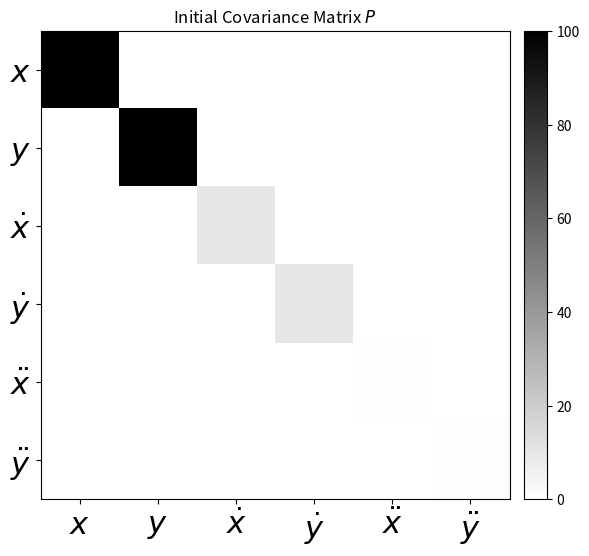
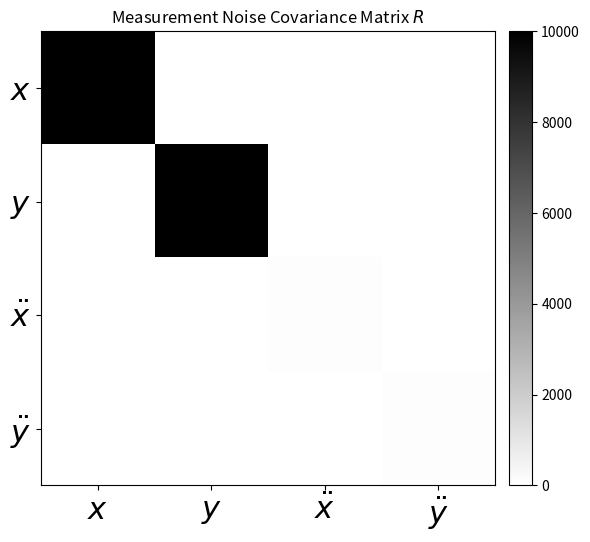
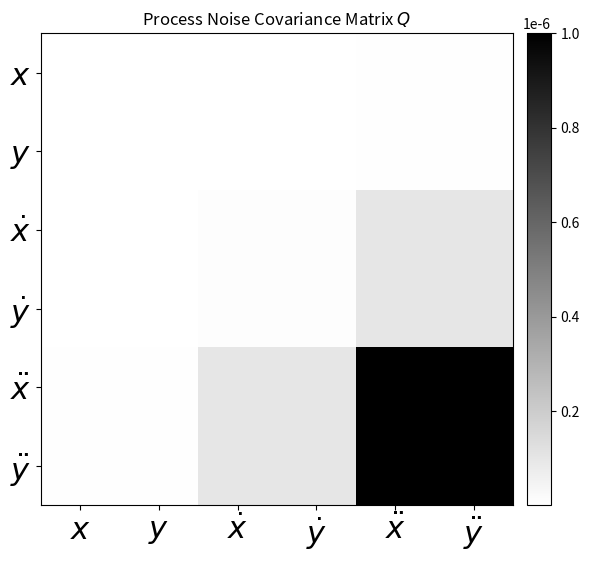
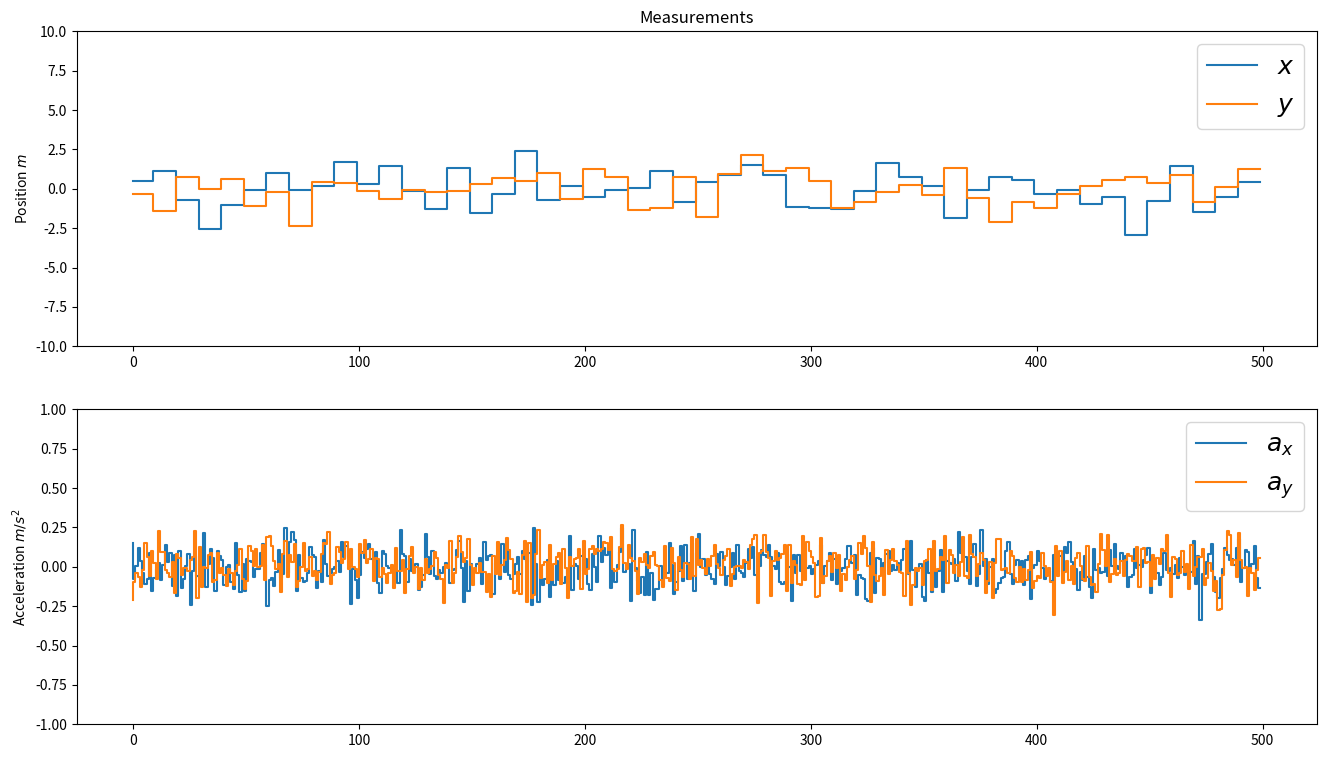
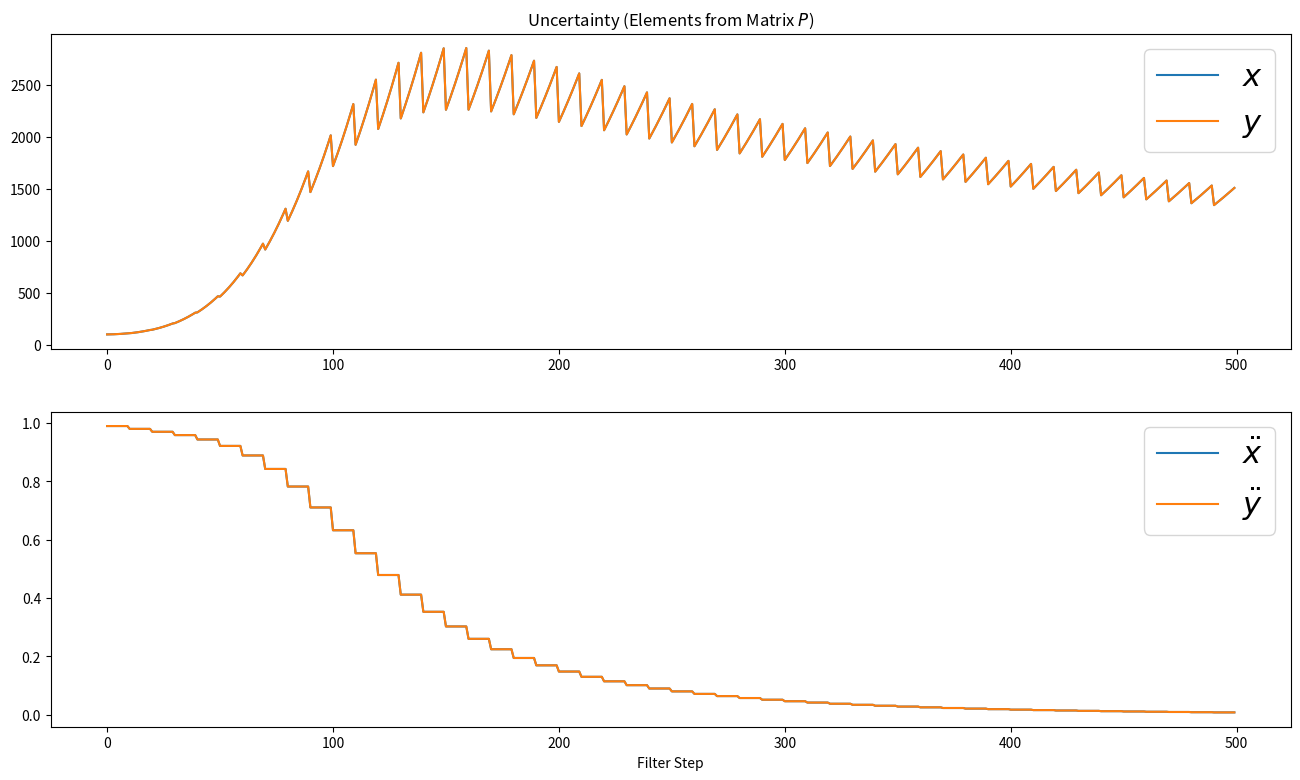
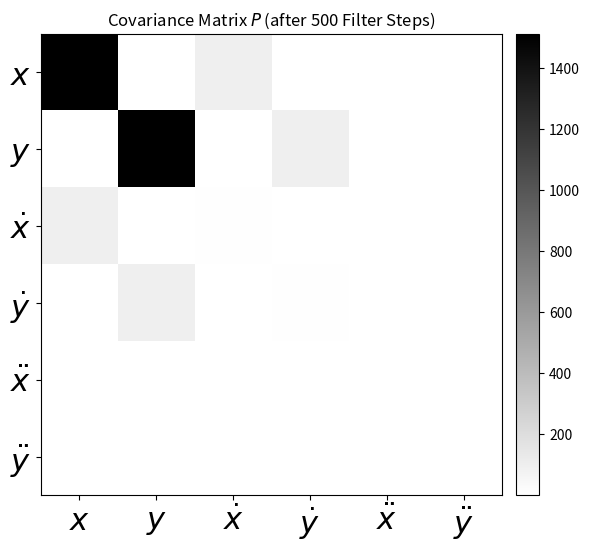
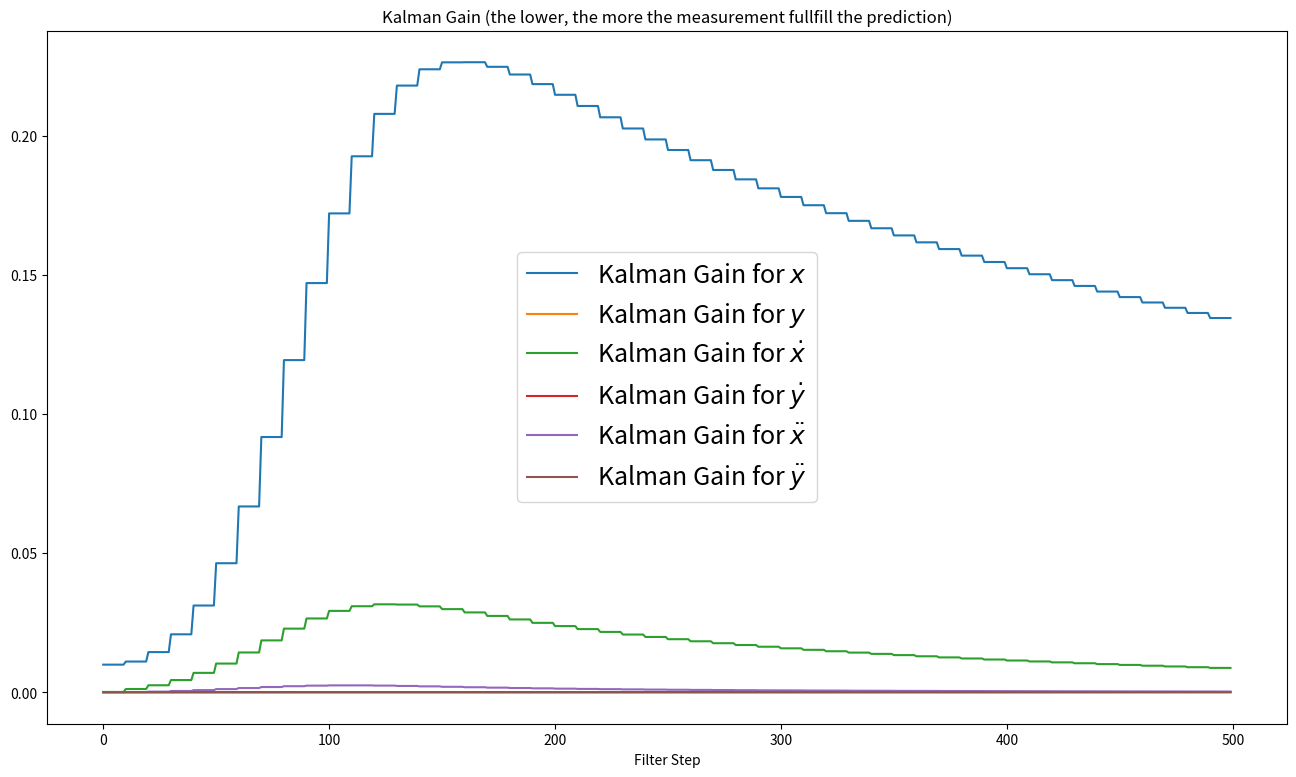
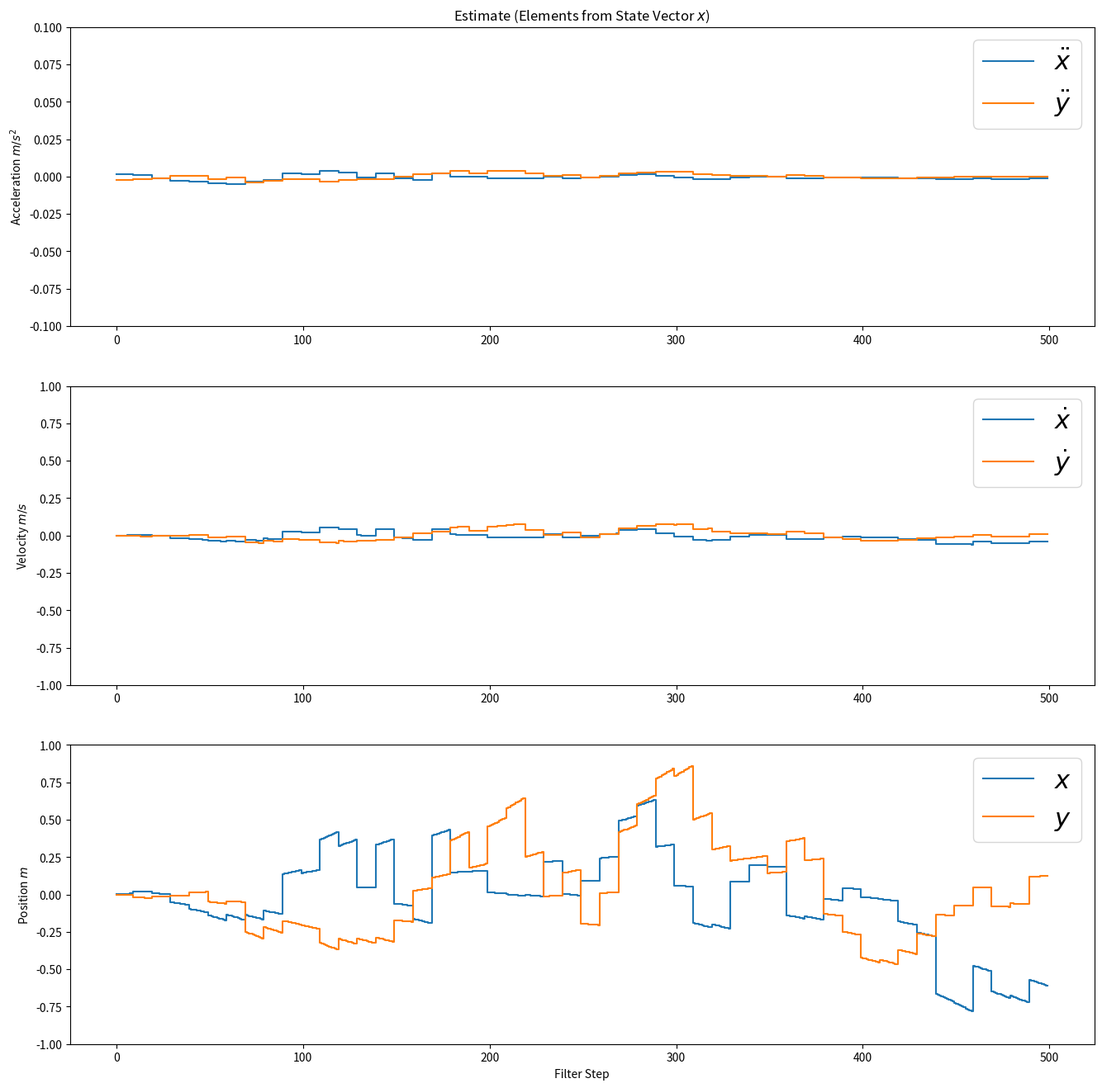
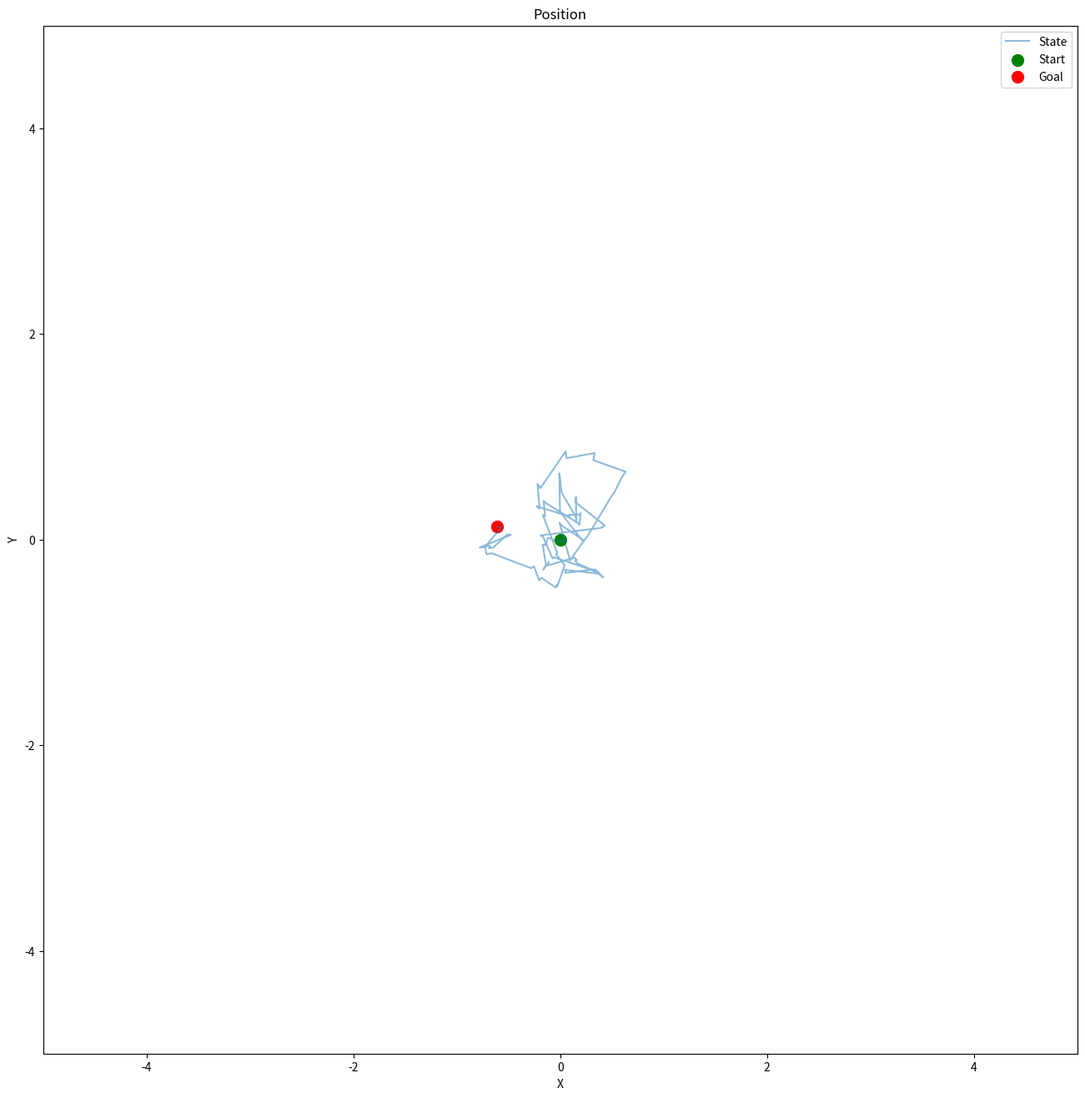

Write Python code to recreate these figures, in order.

# coding: utf-8

# In[1]:

import numpy as np
#get_ipython().magic(u'matplotlib inline')
import matplotlib.pyplot as plt
from scipy.stats import norm


# # Kalman Filter Implementation for Constant Acceleration Model (CA) in Python
# 
# Multisensor Data Fusion with acceleration ($\ddot x$ and $\ddot y$) and position ($x$ and $y$).
# 
# `CC-BY-SA2.0 Lizenz Paul Balzer, Motorblog http://www.cbcity.de`

# ![Kalman Filter](Kalman-Filter-Step.png)
# 
# First, we have to initialize the matrices and vectors. Setting up the math.

# ## State Vector
# 
# Constant Acceleration Model for Ego Motion in Plane
# 
# $$x_k= \left[ \begin{matrix} x \\ y \\ \dot x \\ \dot y \\ \ddot x \\ \ddot y \end{matrix} \right]$$

# ## Motion
# 
# Formal Definition:
# 
# $$x_{k+1} = A \cdot x_{k} + B \cdot u$$
# 
# Hence, we have no control input $u$:
# 
# $$x_{k+1} = \begin{bmatrix}1 & 0 & \Delta t & 0 & \frac{1}{2}\Delta t^2 & 0 \\ 0 & 1 & 0 & \Delta t & 0 & \frac{1}{2}\Delta t^2 \\ 0 & 0 & 1 & 0 & \Delta t & 0 \\ 0 & 0 & 0 & 1 & 0 & \Delta t \\ 0 & 0 & 0 & 0 & 1 & 0  \\ 0 & 0 & 0 & 0 & 0 & 1\end{bmatrix} \cdot \begin{bmatrix} x \\ y \\ \dot x \\ \dot y \\ \ddot x \\ \ddot y\end{bmatrix}_{k}$$

# ### Measurement
# 
# $$y = H \cdot x$$
# 
# Acceleration ($\ddot x$ & $\ddot y$) as well as position ($x$ & $y$) is measured.
# 
# $$y = \begin{bmatrix}1 & 0 & 0 & 0 & 0 & 0 \\0 & 1 & 0 & 0 & 0 & 0 \\ 0 & 0 & 0 & 0 & 1 & 0 \\ 0 & 0 & 0 & 0 & 0 & 1\end{bmatrix} \cdot x$$

# ## Setting up the math

# #### Initial State

# In[2]:

x = np.matrix([[0.0, 0.0, 0.0, 0.0, 0.0, 0.0]]).T
print(x, x.shape)
n=x.size # States
#plt.scatter(float(x[0]),float(x[1]), s=100)
#plt.title('Initial Location')


# #### Initial Uncertainty

# In[3]:

P = np.diag([100.0, 100.0, 10.0, 10.0, 1.0, 1.0])
print("P", P.shape)


# In[4]:

fig = plt.figure(figsize=(6, 6))
im = plt.imshow(P, interpolation="none", cmap=plt.get_cmap('binary'))
plt.title('Initial Covariance Matrix $P$')
ylocs, ylabels = plt.yticks()
# set the locations of the yticks
plt.yticks(np.arange(7))
# set the locations and labels of the yticks
plt.yticks(np.arange(6),('$x$', '$y$', '$\dot x$', '$\dot y$', '$\ddot x$', '$\ddot y$'), fontsize=22)

xlocs, xlabels = plt.xticks()
# set the locations of the yticks
plt.xticks(np.arange(7))
# set the locations and labels of the yticks
plt.xticks(np.arange(6),('$x$', '$y$', '$\dot x$', '$\dot y$', '$\ddot x$', '$\ddot y$'), fontsize=22)

plt.xlim([-0.5,5.5])
plt.ylim([5.5, -0.5])

from mpl_toolkits.axes_grid1 import make_axes_locatable
divider = make_axes_locatable(plt.gca())
cax = divider.append_axes("right", "5%", pad="3%")
plt.colorbar(im, cax=cax)


plt.tight_layout()


# ## Dynamic Matrix
# 
# It is calculated from the dynamics of the Egomotion.
# 
# $$x_{k+1} = x_{k} + \dot x_{k} \cdot \Delta t +  \ddot x_k \cdot \frac{1}{2}\Delta t^2$$
# $$y_{k+1} = y_{k} + \dot y_{k} \cdot \Delta t +  \ddot y_k \cdot \frac{1}{2}\Delta t^2$$
# 
# $$\dot x_{k+1} = \dot x_{k} + \ddot x \cdot \Delta t$$
# $$\dot y_{k+1} = \dot y_{k} + \ddot y \cdot \Delta t$$
# 
# $$\ddot x_{k+1} = \ddot x_{k}$$
# $$\ddot y_{k+1} = \ddot y_{k}$$

# In[5]:

dt = 0.1 # Time Step between Filter Steps

A = np.matrix([[1.0, 0.0, dt, 0.0, 1/2.0*dt**2, 0.0],
              [0.0, 1.0, 0.0, dt, 0.0, 1/2.0*dt**2],
              [0.0, 0.0, 1.0, 0.0, dt, 0.0],
              [0.0, 0.0, 0.0, 1.0, 0.0, dt],
              [0.0, 0.0, 0.0, 0.0, 1.0, 0.0],
              [0.0, 0.0, 0.0, 0.0, 0.0, 1.0]])
print("A", A.shape)


# ## Measurement Matrix $H$
# 
# Here you can determine, which of the states is covered by a measurement. In this example, the position ($x$ and $y$) as well as the acceleration is measured ($\ddot x$ and $\ddot y$).

# In[6]:

H = np.matrix([[1.0, 0.0, 0.0, 0.0, 0.0, 0.0],
               [0.0, 1.0, 0.0, 0.0, 0.0, 0.0],
               [0.0, 0.0, 0.0, 0.0, 1.0, 0.0],
              [0.0, 0.0, 0.0, 0.0, 0.0, 1.0]])
print("H", H.shape)


# ## Measurement Noise Covariance $R$

# In[7]:

ra = 10.0**2   # Noise of Acceleration Measurement
rp = 100.0**2  # Noise of Position Measurement
R = np.matrix([[rp, 0.0, 0.0, 0.0],
               [0.0, rp, 0.0, 0.0],
               [0.0, 0.0, ra, 0.0],
               [0.0, 0.0, 0.0, ra]])
print("R", R.shape)


# In[8]:

fig = plt.figure(figsize=(6, 6))
im = plt.imshow(R, interpolation="none", cmap=plt.get_cmap('binary'))
plt.title('Measurement Noise Covariance Matrix $R$')
ylocs, ylabels = plt.yticks()
# set the locations of the yticks
plt.yticks(np.arange(5))
# set the locations and labels of the yticks
plt.yticks(np.arange(4),('$x$', '$y$', '$\ddot x$', '$\ddot y$'), fontsize=22)

xlocs, xlabels = plt.xticks()
# set the locations of the yticks
plt.xticks(np.arange(5))
# set the locations and labels of the yticks
plt.xticks(np.arange(4),('$x$', '$y$', '$\ddot x$', '$\ddot y$'), fontsize=22)

plt.xlim([-0.5,3.5])
plt.ylim([3.5, -0.5])

from mpl_toolkits.axes_grid1 import make_axes_locatable
divider = make_axes_locatable(plt.gca())
cax = divider.append_axes("right", "5%", pad="3%")
plt.colorbar(im, cax=cax)

plt.tight_layout()


# ## Process Noise Covariance Matrix $Q$
# 
# The Position of an object can be influenced by a force (e.g. wind), which leads to an acceleration disturbance (noise). This process noise has to be modeled with the process noise covariance matrix Q.
# 
# $$Q = \begin{bmatrix}\sigma_{x}^2 & \sigma_{xy} & \sigma_{x \dot x} & \sigma_{x \dot y} & \sigma_{x \ddot x} & \sigma_{x \ddot y} \\ \sigma_{yx} & \sigma_{y}^2 & \sigma_{y \dot x} & \sigma_{y \dot y} & \sigma_{y \ddot x} & \sigma_{y \ddot y} \\ \sigma_{\dot x x} & \sigma_{\dot x y} & \sigma_{\dot x}^2 & \sigma_{\dot x \dot y} & \sigma_{\dot x \ddot x} & \sigma_{\dot x \ddot y} \\ \sigma_{\dot y x} & \sigma_{\dot y y} & \sigma_{\dot y \dot x} & \sigma_{\dot y}^2 & \sigma_{\dot y \ddot x} & \sigma_{\dot y \ddot y} \\ \sigma_{\ddot x x} & \sigma_{\ddot x y} & \sigma_{\ddot x \dot x} & \sigma_{\ddot x \dot y} & \sigma_{\ddot x}^2 & \sigma_{\ddot x \ddot y} \\ \sigma_{\ddot y x} & \sigma_{\ddot y y} & \sigma_{\ddot y \dot x} & \sigma_{\ddot y \dot y} & \sigma_{\ddot y \ddot x} & \sigma_{\ddot y}^2\end{bmatrix}$$
# 
# To easily calcualte Q, one can ask the question: How the noise effects my state vector? For example, how the acceleration change the position over one timestep dt.
# 
# One can calculate Q as
# 
# $$Q = G\cdot G^T \cdot \sigma_a^2$$
# 
# with $G = \begin{bmatrix}0.5dt^2 & 0.5dt^2 & dt & dt & 1.0 & 1.0\end{bmatrix}^T$ and $\sigma_a$ as the acceleration process noise.

# In[9]:

from sympy import Symbol, Matrix
from sympy.interactive import printing
printing.init_printing()
dts = Symbol('\Delta t')
Qs = Matrix([[0.5*dts**2],[0.5*dts**2],[dts],[dts],[1.0],[1.0]])
Qs*Qs.T


# In[10]:

sa = 0.001
G = np.matrix([[1/2.0*dt**2],
               [1/2.0*dt**2],
               [dt],
               [dt],
               [1.0],
               [1.0]])
Q = G*G.T*sa**2

print("Q", Q.shape)


# In[11]:

fig = plt.figure(figsize=(6, 6))
im = plt.imshow(Q, interpolation="none", cmap=plt.get_cmap('binary'))
plt.title('Process Noise Covariance Matrix $Q$')
ylocs, ylabels = plt.yticks()
# set the locations of the yticks
plt.yticks(np.arange(7))
# set the locations and labels of the yticks
plt.yticks(np.arange(6),('$x$', '$y$', '$\dot x$', '$\dot y$', '$\ddot x$', '$\ddot y$'), fontsize=22)

xlocs, xlabels = plt.xticks()
# set the locations of the yticks
plt.xticks(np.arange(7))
# set the locations and labels of the yticks
plt.xticks(np.arange(6),('$x$', '$y$', '$\dot x$', '$\dot y$', '$\ddot x$', '$\ddot y$'), fontsize=22)

plt.xlim([-0.5,5.5])
plt.ylim([5.5, -0.5])

from mpl_toolkits.axes_grid1 import make_axes_locatable
divider = make_axes_locatable(plt.gca())
cax = divider.append_axes("right", "5%", pad="3%")
plt.colorbar(im, cax=cax)

plt.tight_layout()


# ## Identity Matrix $I$

# In[12]:

I = np.eye(n)
print("I", I.shape)


# ## Measurements
# 
# Typical update rates:
# 
# * Acceleration from IMU with `10Hz`
# * Position from GPS with `1Hz`
# 
# Which means, that every 10th of an acceleration measurement, there is a new position measurement from GPS. The Kalman Filter can perfectly handle this unsynchronous measurement incoming.

# ### Positions

# In[13]:

m = 500 # Measurements

sp= 1.0 # Sigma for position
px= 0.0 # x Position
py= 0.0 # y Position

mpx = np.array(px+sp*np.random.randn(m))
mpy = np.array(py+sp*np.random.randn(m))

# Generate GPS Trigger
GPS=np.ndarray(m,dtype='bool')
GPS[0]=True
# Less new position updates
for i in range(1,m):
    if i%10==0:
        GPS[i]=True
    else:
        mpx[i]=mpx[i-1]
        mpy[i]=mpy[i-1]
        GPS[i]=False


# ### Accelerations

# In[14]:

# Acceleration
sa= 0.1 # Sigma for acceleration
ax= 0.0 # in X
ay= 0.0 # in Y

mx = np.array(ax+sa*np.random.randn(m))
my = np.array(ay+sa*np.random.randn(m))


# In[15]:

measurements = np.vstack((mpx,mpy,mx,my))
print(measurements.shape)


# In[16]:

def plot_m():
    fig = plt.figure(figsize=(16,9))
    plt.subplot(211)
    plt.step(range(m),mpx, label='$x$')
    plt.step(range(m),mpy, label='$y$')
    plt.ylabel(r'Position $m$')
    plt.title('Measurements')
    plt.ylim([-10, 10])
    plt.legend(loc='best',prop={'size':18})

    plt.subplot(212)
    plt.step(range(m),mx, label='$a_x$')
    plt.step(range(m),my, label='$a_y$')
    plt.ylabel(r'Acceleration $m/s^2$')
    plt.ylim([-1, 1])
    plt.legend(loc='best',prop={'size':18})

    plt.savefig('Kalman-Filter-CA-Measurements.png', dpi=72, transparent=True, bbox_inches='tight')


# In[17]:

plot_m()


# In[18]:

# Preallocation for Plotting
xt = []
yt = []
dxt= []
dyt= []
ddxt=[]
ddyt=[]
Zx = []
Zy = []
Px = []
Py = []
Pdx= []
Pdy= []
Pddx=[]
Pddy=[]
Kx = []
Ky = []
Kdx= []
Kdy= []
Kddx=[]
Kddy=[]


def savestates(x, Z, P, K):
    xt.append(float(x[0]))
    yt.append(float(x[1]))
    dxt.append(float(x[2]))
    dyt.append(float(x[3]))
    ddxt.append(float(x[4]))
    ddyt.append(float(x[5]))
    Zx.append(float(Z[0]))
    Zy.append(float(Z[1]))
    Px.append(float(P[0,0]))
    Py.append(float(P[1,1]))
    Pdx.append(float(P[2,2]))
    Pdy.append(float(P[3,3]))
    Pddx.append(float(P[4,4]))
    Pddy.append(float(P[5,5]))
    Kx.append(float(K[0,0]))
    Ky.append(float(K[1,0]))
    Kdx.append(float(K[2,0]))
    Kdy.append(float(K[3,0]))
    Kddx.append(float(K[4,0]))
    Kddy.append(float(K[5,0]))


# ## Kalman Filter
# 
# ![Kalman Filter](https://raw.github.com/balzer82/Kalman/master/Kalman-Filter-Step.png)

# In[19]:

for filterstep in range(m):
    
    # Time Update (Prediction)
    # ========================
    # Project the state ahead
    x = A*x
    
    # Project the error covariance ahead
    P = A*P*A.T + Q    
    
    
    # Measurement Update (Correction)
    # ===============================
    # if there is a GPS Measurement
    if GPS[filterstep]:
        # Compute the Kalman Gain
        S = H*P*H.T + R
        K = (P*H.T) * np.linalg.pinv(S)
        print("S", S.shape)
        print("K", K.shape)
        # Update the estimate via z
        Z = measurements[:,filterstep].reshape(H.shape[0],1)
        y = Z - (H*x)                            # Innovation or Residual
        print("v", y.shape)
        x = x + (K*y)
        
        # Update the error covariance
        P = (I - (K*H))*P

   
    
    # Save states for Plotting
    savestates(x, Z, P, K)


# Thats it.
# 
# ![Job done](http://www.troll.me/images/the-chuck-norris/job-done.jpg)

# # Let's take a look at the filter performance

# ### Uncertainty $P$

# In[20]:

def plot_P():
    fig = plt.figure(figsize=(16,9))
    plt.subplot(211)
    plt.plot(range(len(measurements[0])),Px, label='$x$')
    plt.plot(range(len(measurements[0])),Py, label='$y$')
    plt.title('Uncertainty (Elements from Matrix $P$)')
    plt.legend(loc='best',prop={'size':22})
    plt.subplot(212)
    plt.plot(range(len(measurements[0])),Pddx, label='$\ddot x$')
    plt.plot(range(len(measurements[0])),Pddy, label='$\ddot y$')

    plt.xlabel('Filter Step')
    plt.ylabel('')
    plt.legend(loc='best',prop={'size':22})


# In[21]:

plot_P()


# ### Covariance Matrix

# In[22]:

def plot_P2():
    fig = plt.figure(figsize=(6, 6))
    im = plt.imshow(P, interpolation="none", cmap=plt.get_cmap('binary'))
    plt.title('Covariance Matrix $P$ (after %i Filter Steps)' % (m))
    ylocs, ylabels = plt.yticks()
    # set the locations of the yticks
    plt.yticks(np.arange(7))
    # set the locations and labels of the yticks
    plt.yticks(np.arange(6),('$x$', '$y$', '$\dot x$', '$\dot y$', '$\ddot x$', '$\ddot y$'), fontsize=22)

    xlocs, xlabels = plt.xticks()
    # set the locations of the yticks
    plt.xticks(np.arange(7))
    # set the locations and labels of the yticks
    plt.xticks(np.arange(6),('$x$', '$y$', '$\dot x$', '$\dot y$', '$\ddot x$', '$\ddot y$'), fontsize=22)

    plt.xlim([-0.5,5.5])
    plt.ylim([5.5, -0.5])

    from mpl_toolkits.axes_grid1 import make_axes_locatable
    divider = make_axes_locatable(plt.gca())
    cax = divider.append_axes("right", "5%", pad="3%")
    plt.colorbar(im, cax=cax)


    plt.tight_layout()
    plt.savefig('Kalman-Filter-CA-CovarianceMatrix.png', dpi=72, transparent=True, bbox_inches='tight')


# In[23]:

plot_P2()


# ### Kalman Gains

# In[24]:

def plot_K():
    fig = plt.figure(figsize=(16,9))
    plt.plot(range(len(measurements[0])),Kx, label='Kalman Gain for $x$')
    plt.plot(range(len(measurements[0])),Ky, label='Kalman Gain for $y$')
    plt.plot(range(len(measurements[0])),Kdx, label='Kalman Gain for $\dot x$')
    plt.plot(range(len(measurements[0])),Kdy, label='Kalman Gain for $\dot y$')
    plt.plot(range(len(measurements[0])),Kddx, label='Kalman Gain for $\ddot x$')
    plt.plot(range(len(measurements[0])),Kddy, label='Kalman Gain for $\ddot y$')

    plt.xlabel('Filter Step')
    plt.ylabel('')
    plt.title('Kalman Gain (the lower, the more the measurement fullfill the prediction)')
    plt.legend(loc='best',prop={'size':18})


# In[25]:

plot_K()


# ## State Vector

# In[31]:

def plot_x():
    
    fig = plt.figure(figsize=(16,16))

    plt.subplot(311)
    plt.step(range(len(measurements[0])),ddxt, label='$\ddot x$')
    plt.step(range(len(measurements[0])),ddyt, label='$\ddot y$')

    plt.title('Estimate (Elements from State Vector $x$)')
    plt.legend(loc='best',prop={'size':22})
    plt.ylabel(r'Acceleration $m/s^2$')
    plt.ylim([-.1,.1])

    plt.subplot(312)
    plt.step(range(len(measurements[0])),dxt, label='$\dot x$')
    plt.step(range(len(measurements[0])),dyt, label='$\dot y$')

    plt.ylabel('')
    plt.legend(loc='best',prop={'size':22})
    plt.ylabel(r'Velocity $m/s$')
    plt.ylim([-1,1])

    plt.subplot(313)
    plt.step(range(len(measurements[0])),xt, label='$x$')
    plt.step(range(len(measurements[0])),yt, label='$y$')

    plt.xlabel('Filter Step')
    plt.ylabel('')
    plt.legend(loc='best',prop={'size':22})
    plt.ylabel(r'Position $m$')
    plt.ylim([-1,1])

    plt.savefig('Kalman-Filter-CA-StateEstimated.png', dpi=72, transparent=True, bbox_inches='tight')


# In[32]:

plot_x()


# ## Position x/y

# In[28]:

def plot_xy():

    fig = plt.figure(figsize=(16,16))
    plt.plot(xt,yt, label='State',alpha=0.5)
    plt.scatter(xt[0],yt[0], s=100, label='Start', c='g')
    plt.scatter(xt[-1],yt[-1], s=100, label='Goal', c='r')

    plt.xlabel('X')
    plt.ylabel('Y')
    plt.title('Position')
    plt.legend(loc='best')
    plt.xlim([-5, 5])
    plt.ylim([-5, 5])
    plt.savefig('Kalman-Filter-CA-Position.png', dpi=72, transparent=True, bbox_inches='tight')


# In[29]:

plot_xy()


# # Conclusion

# ![Nice](http://www.troll.me/images/stifler-thumbs-up/nice.jpg)
# 
# It works pretty well.

# As you can see, good idea to measure the position as well as the acceleration to try to estimate the position.

# In[30]:

dist=np.cumsum(np.sqrt(np.diff(xt)**2 + np.diff(yt)**2))
print('Your drifted %dm from origin.' % dist[-1])


# To use this notebook as a presentation type:
# 
# `jupyter-nbconvert --to slides Kalman-Filter-CA-2.ipynb --reveal-prefix=reveal.js --post serve` 
# 
# Questions? [@Balzer82](https://twitter.com/balzer82)

# In[ ]:
